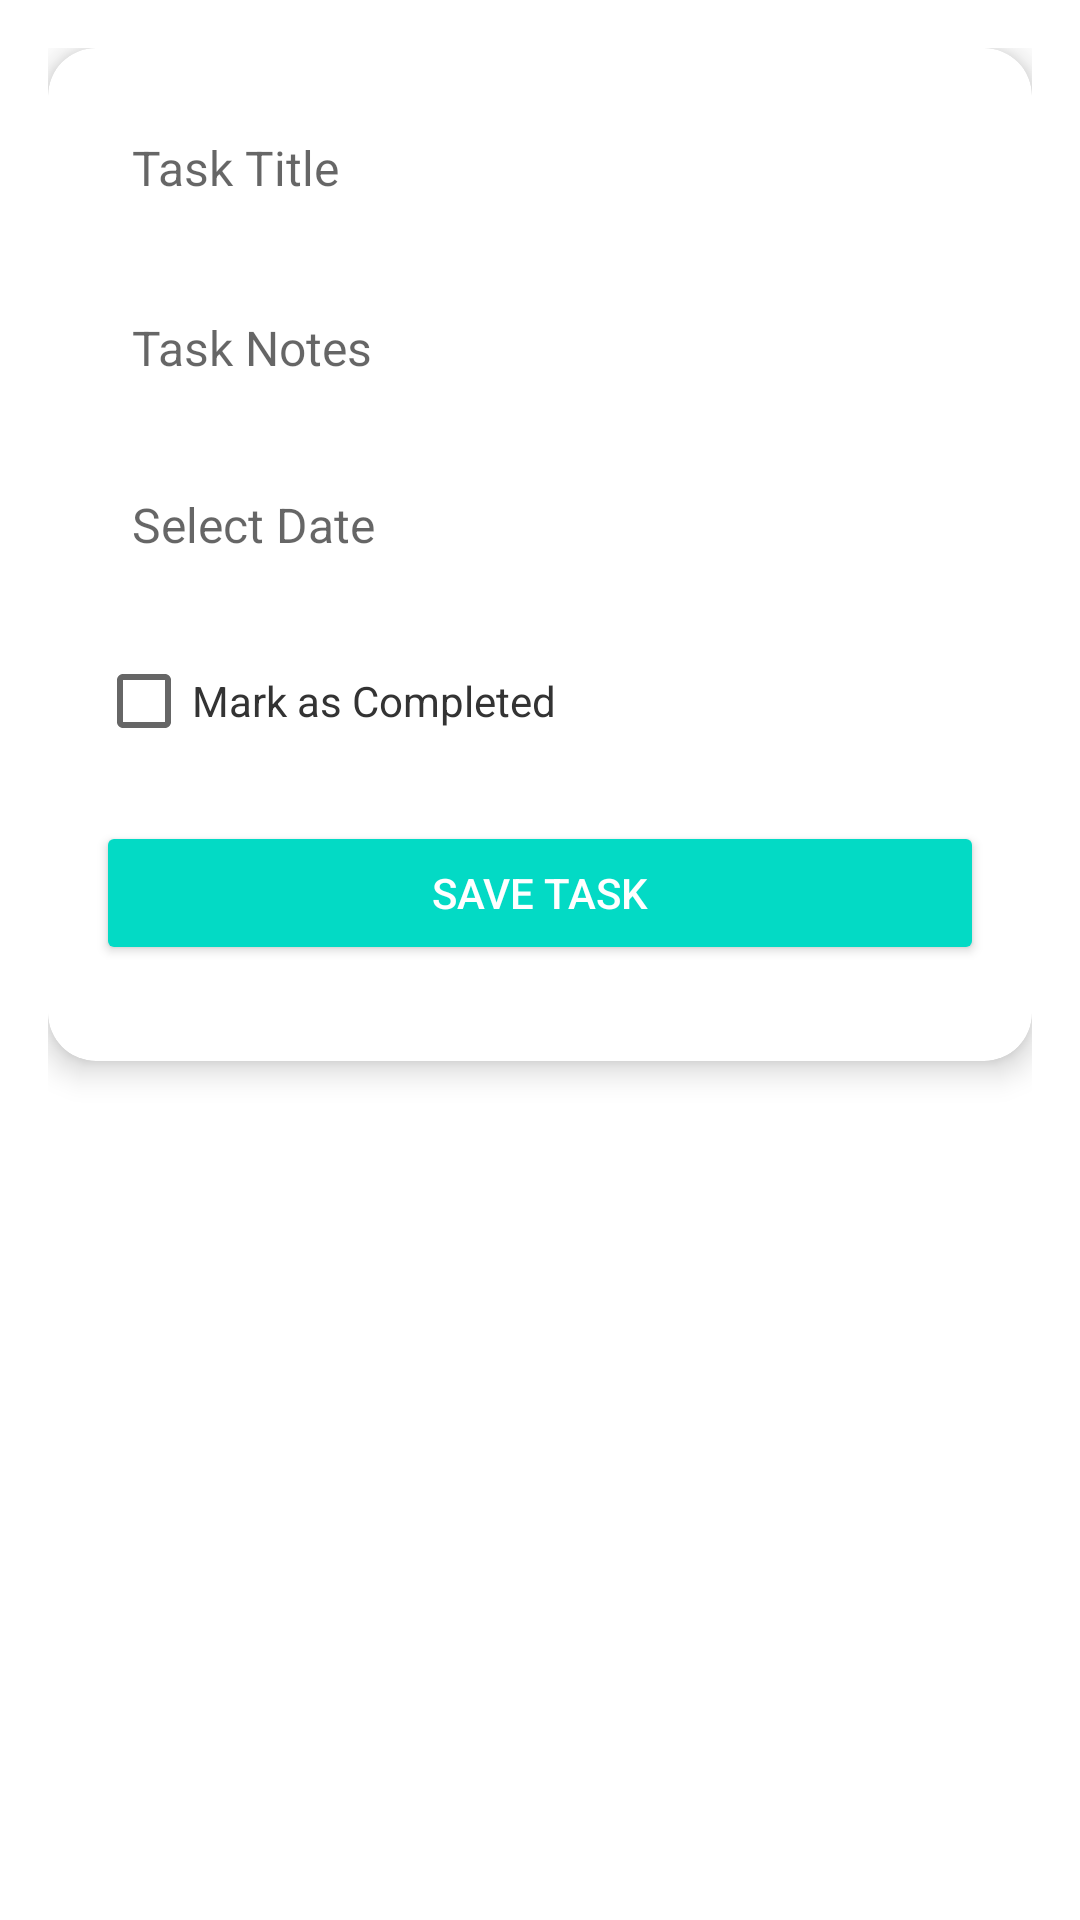

Here is an Android app screen rendered from its layout file. Give the layout XML and the strings, colors and styles it references.
<!-- AndroidManifest.xml: application theme Theme.Smarthomevoice -->
<!-- res/layout/fragment_create_task.xml -->
<LinearLayout xmlns:android="http://schemas.android.com/apk/res/android"
    xmlns:app="http://schemas.android.com/apk/res-auto"
    android:layout_width="match_parent"
    android:layout_height="match_parent"
    android:padding="16dp"
    android:orientation="vertical">

    <com.google.android.material.card.MaterialCardView
        android:id="@+id/cardTask"
        android:layout_width="match_parent"
        android:layout_height="wrap_content"
        app:cardCornerRadius="16dp"
        android:layout_marginBottom="16dp"
        android:elevation="6dp"
        app:cardElevation="6dp">

        <LinearLayout
            android:layout_width="match_parent"
            android:layout_height="wrap_content"
            android:orientation="vertical"
            android:padding="16dp">

            <EditText
                android:id="@+id/etTaskTitle"
                android:layout_width="match_parent"
                android:layout_height="wrap_content"
                android:minHeight="48dp"
                android:hint="Task Title"
                android:inputType="text"
                android:background="@drawable/rounded_edittext"
                android:padding="12dp"
                android:textColor="#333333"
                android:textSize="16sp" />

            <EditText
                android:id="@+id/etTaskNotes"
                android:layout_width="match_parent"
                android:layout_height="wrap_content"
                android:minHeight="48dp"
                android:hint="Task Notes"
                android:inputType="text"
                android:background="@drawable/rounded_edittext"
                android:padding="12dp"
                android:layout_marginTop="12dp"
                android:textColor="#333333"
                android:textSize="16sp" />

            
            <EditText
                android:id="@+id/etTaskDate"
                android:layout_width="match_parent"
                android:layout_height="wrap_content"
                android:hint="Select Date"
                android:focusable="false"
                android:inputType="none"
                android:background="@drawable/rounded_edittext"
                android:padding="12dp"
                android:textSize="16sp"
                android:layout_marginTop="12dp"
                android:textColor="#333333" />

            <CheckBox
                android:id="@+id/cbTaskCompleted"
                android:layout_width="wrap_content"
                android:layout_height="wrap_content"
                android:text="Mark as Completed"
                android:textSize="14sp"
                android:layout_marginTop="12dp"
                android:textColor="#333333" />

            <Button
                android:id="@+id/btnSaveTask"
                android:layout_width="match_parent"
                android:layout_height="wrap_content"
                android:text="Save Task"
                android:layout_marginTop="16dp"
                android:backgroundTint="#FF03DAC5"
                android:textColor="@android:color/white"
                android:elevation="4dp"
                android:layout_marginBottom="16dp" />
        </LinearLayout>
    </com.google.android.material.card.MaterialCardView>

</LinearLayout>
<!-- resources referenced by this layout -->
<resources>
  <style name="Theme.Smarthomevoice" parent="Theme.MaterialComponents.Light.NoActionBar">
          
      </style>
</resources>
